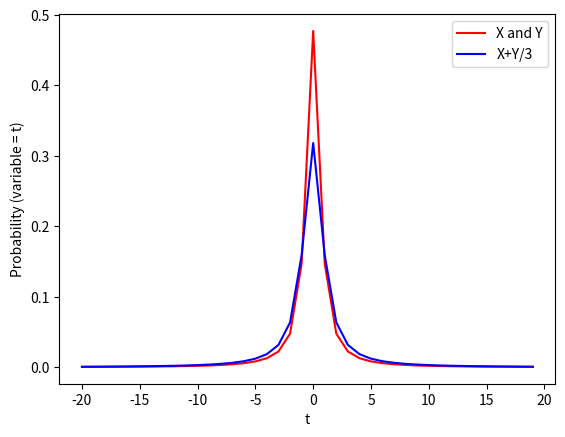

The matplotlib source for this figure:
import numpy as np
from scipy.integrate import quad
import random

def prob_density(t):
    return 1/(np.pi * (1+t**2))

def f_1(x):
    return 3 * prob_density(3*x)

def f_2(y):
    return 3 * prob_density(3*y)

def integrand(y,z):
    return f_1(z-y)*f_2(y)

def convolution(z):
    return quad(integrand,-np.inf,np.inf,args=(z))[0]

def ans(z):
    return 6/(np.pi * (4+9*(z**2)))


for i in range(10):
    x = random.randint(1,100)
    print("[",x,":",convolution(x),":",ans(x),"]")

print("Thus we've verified that our solution is correct")

import matplotlib.pyplot as plt
x_axis = np.arange(-20,20)
y_axis_conv = []
y_axis_init = []
for i in x_axis:
    y_axis_conv.append(convolution(i))
    y_axis_init.append(prob_density(i))
    
plt.plot(x_axis,y_axis_conv,color = 'r',label = 'X and Y')
plt.plot(x_axis,y_axis_init,color = 'b',label = "X+Y/3")
plt.xlabel("t")
plt.ylabel("Probability (variable = t)")
plt.legend()
plt.show()

